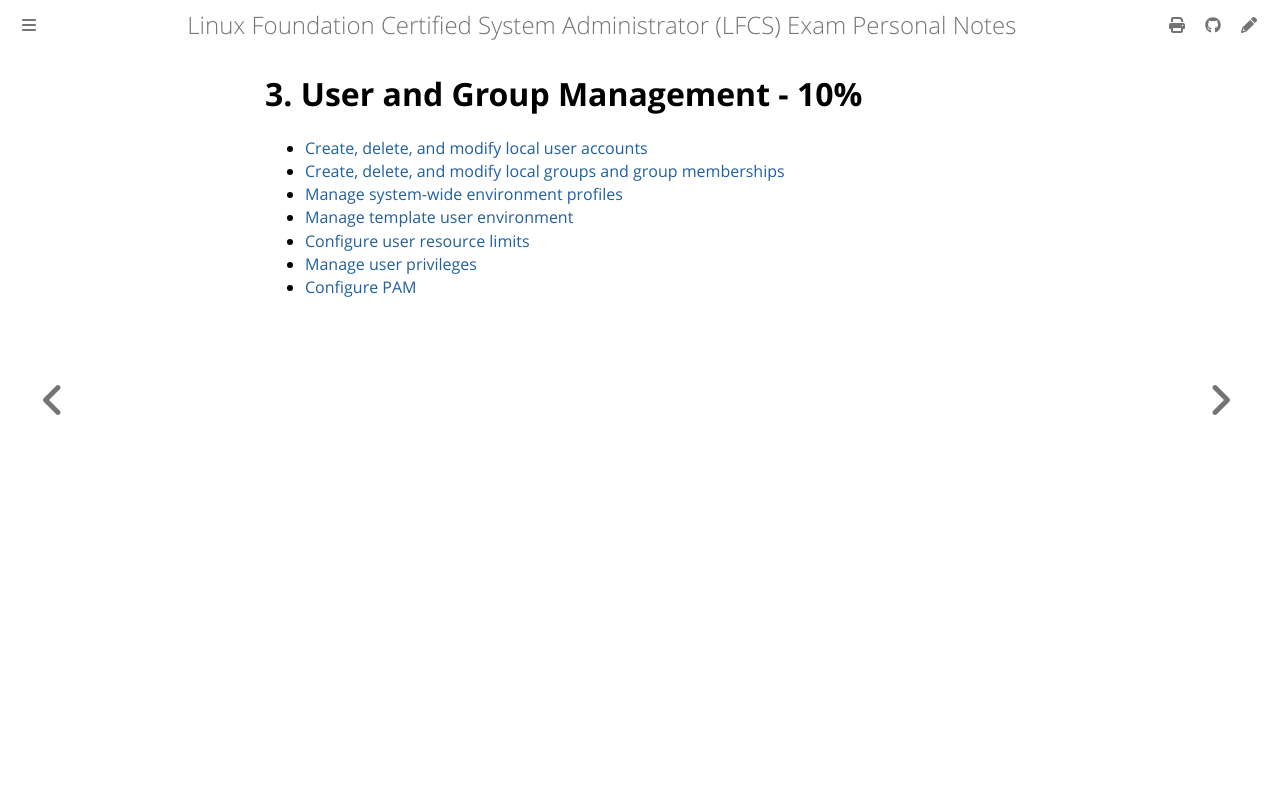

repository: giulianopz/lfcs · page: 3-user-and-group-management/index.html · generator: mdbook

# 3. User and Group Management - 10%

- [Create, delete, and modify local user accounts](./a.md)
- [Create, delete, and modify local groups and group memberships](./b.md)
- [Manage system-wide environment profiles](./c.md)
- [Manage template user environment](./d.md)
- [Configure user resource limits](./e.md)
- [Manage user privileges](./f.md)
- [Configure PAM](./g.md)
